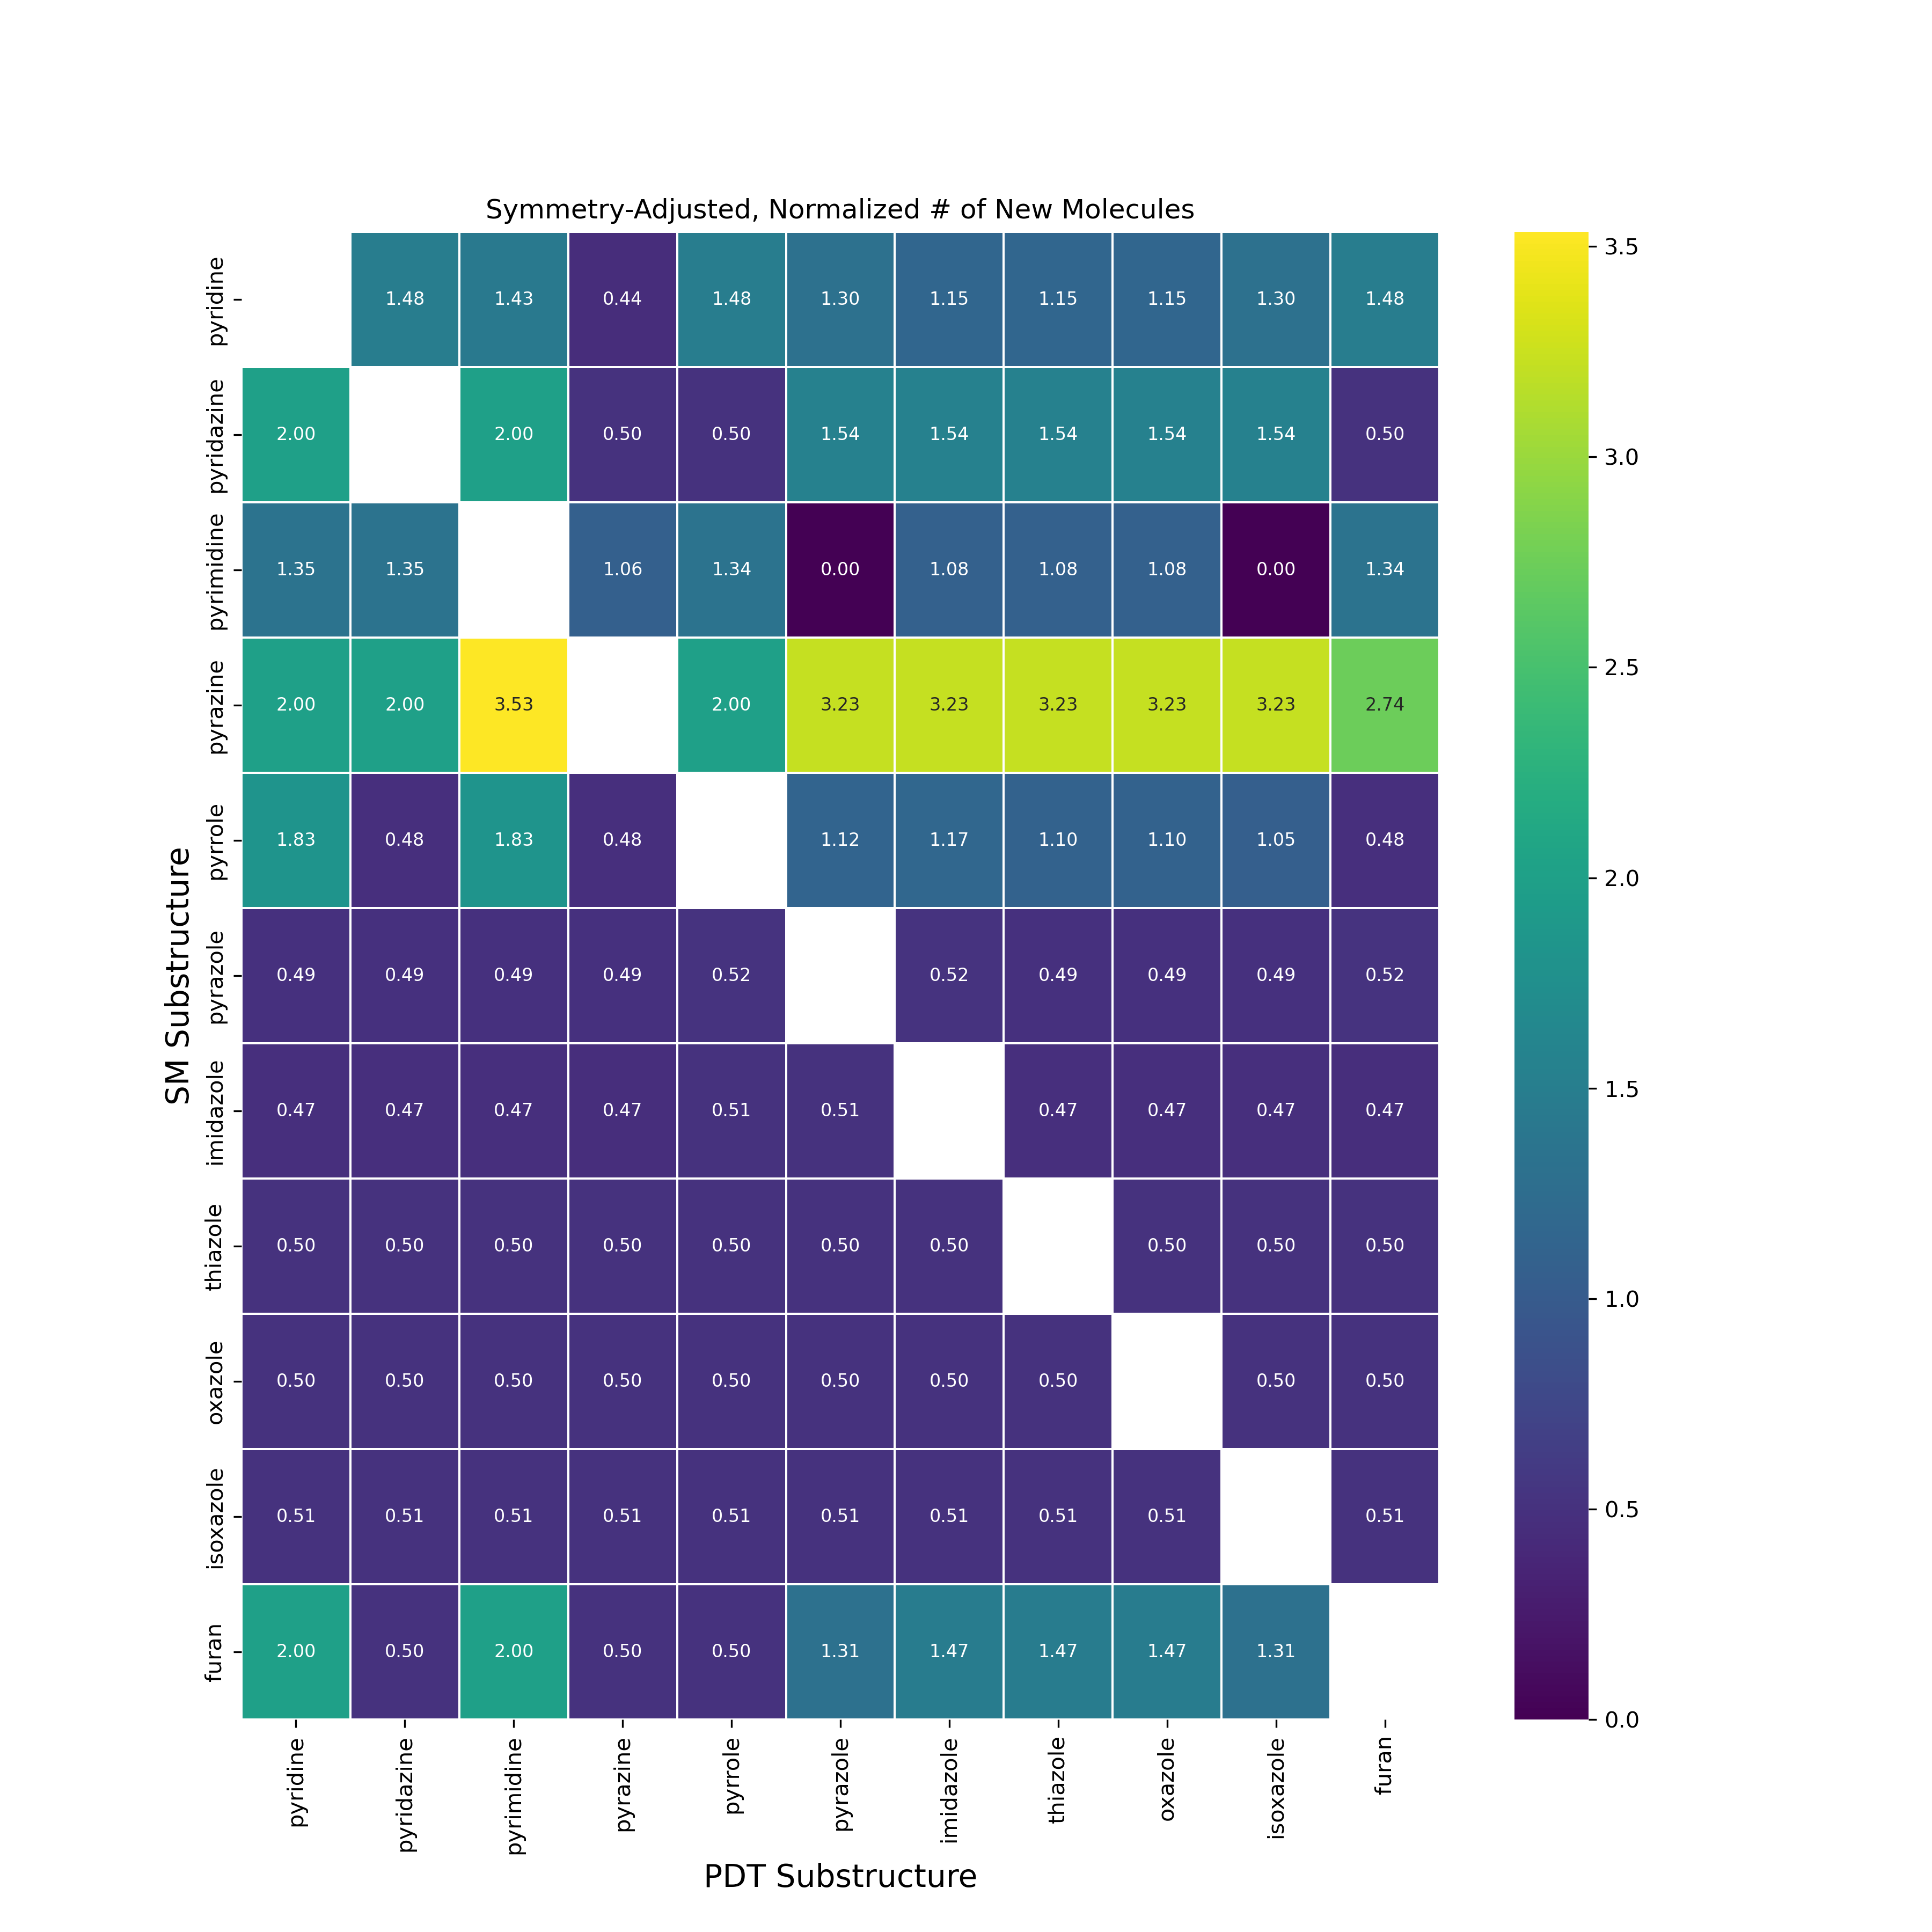

Source data for this figure (header and first rows):
, pyridine, pyridazine, pyrimidine, pyrazine, pyrrole, pyrazole, imidazole, thiazole, oxazole, isoxazole, furan
pyridine, , 1.484, 1.425, 0.4432, 1.484, 1.302, 1.153, 1.153, 1.153, 1.302, 1.484
pyridazine, 2.0, , 2.0, 0.5, 0.5, 1.545, 1.545, 1.545, 1.545, 1.545, 0.5
pyrimidine, 1.345, 1.345, , 1.063, 1.341, 0.0, 1.079, 1.079, 1.079, 0.0, 1.341
pyrazine, 2.0, 2.0, 3.535, , 2.0, 3.229, 3.229, 3.229, 3.229, 3.229, 2.743
pyrrole, 1.831, 0.4793, 1.831, 0.4793, , 1.121, 1.17, 1.098, 1.098, 1.054, 0.4793
pyrazole, 0.4908, 0.4901, 0.4908, 0.489, 0.5221, , 0.5221, 0.4908, 0.4908, 0.4908, 0.5221
imidazole, 0.4701, 0.4701, 0.4701, 0.4692, 0.5097, 0.5097, , 0.4701, 0.4701, 0.4701, 0.4692
thiazole, 0.5018, 0.5018, 0.5018, 0.5018, 0.5018, 0.5018, 0.5018, , 0.5018, 0.5018, 0.5018
oxazole, 0.5024, 0.5024, 0.5024, 0.5024, 0.5024, 0.5024, 0.5024, 0.5024, , 0.5024, 0.5024
isoxazole, 0.5104, 0.5104, 0.5104, 0.5104, 0.5104, 0.5104, 0.5104, 0.5104, 0.5104, , 0.5104
furan, 2.0, 0.5, 2.0, 0.5, 0.5, 1.309, 1.469, 1.469, 1.469, 1.309, 
